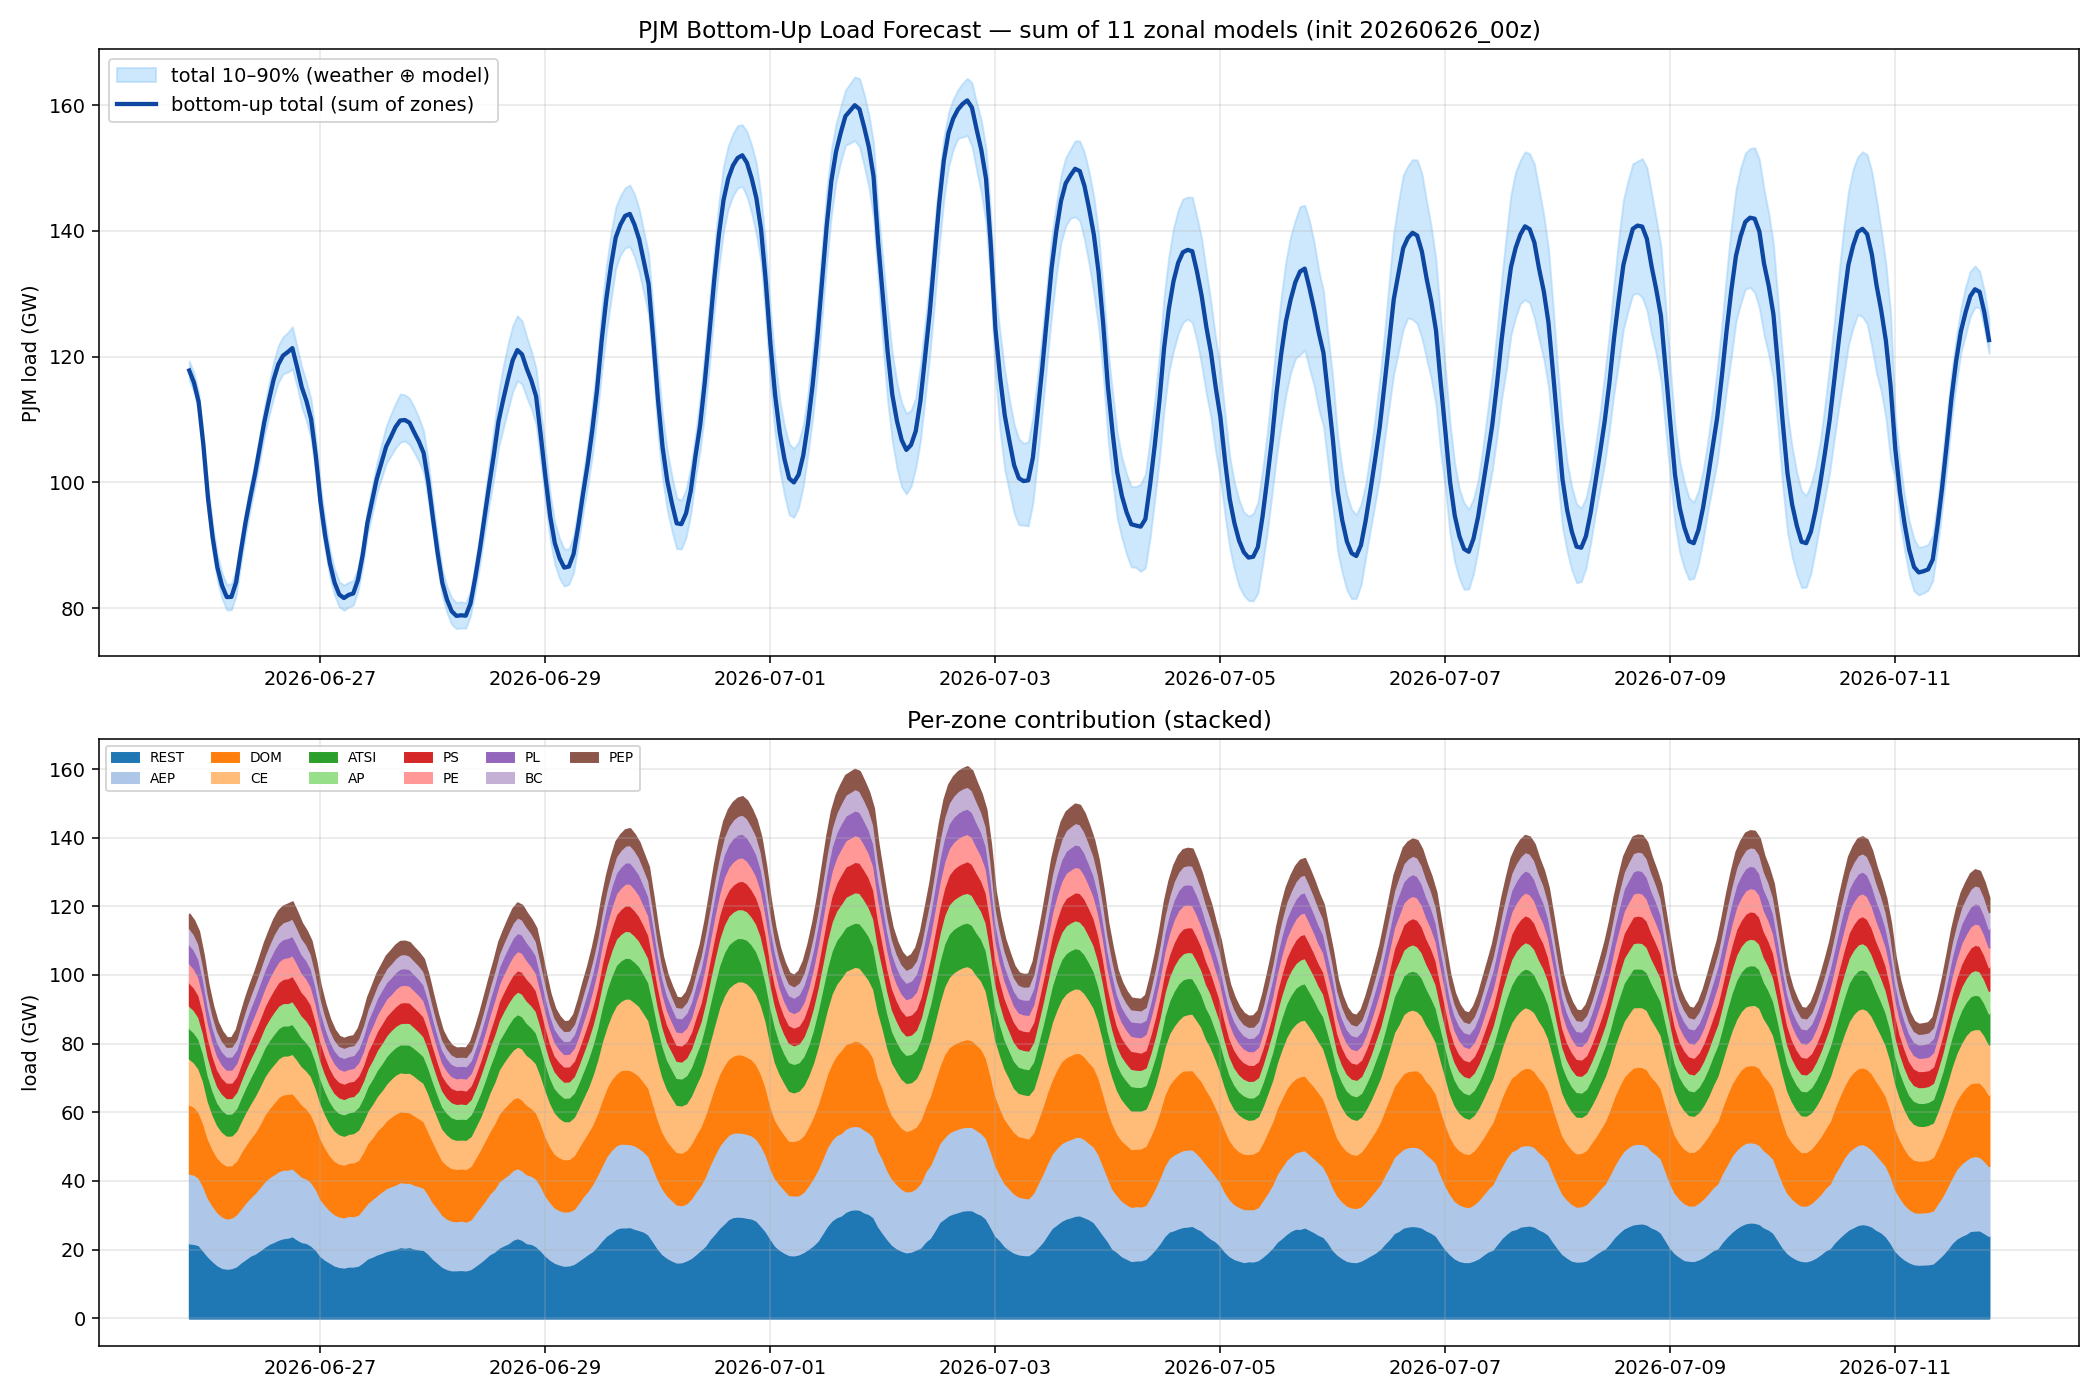

The file beside this chart, header and first rows:
utc, total, p10, p90, CE, DOM, AEP, ATSI, AP, PS, PL, PE, BC, PEP, REST
2026-06-26 00:00:00+00:00, 117779, 116282, 119276, 13396, 20131, 20289, 8830, 6545, 6742, 5490, 5652, 4774, 4027, 21904
2026-06-26 01:00:00+00:00, 115865, 114368, 117362, 12898, 19772, 20194, 8695, 6525, 6590, 5446, 5510, 4570, 3910, 21756
2026-06-26 02:00:00+00:00, 112810, 111314, 114307, 12596, 19179, 19615, 8607, 6347, 6427, 5291, 5240, 4371, 3757, 21380
2026-06-26 03:00:00+00:00, 106030, 104533, 107527, 12274, 18317, 18767, 8018, 5862, 5937, 4905, 4761, 4012, 3449, 19729
2026-06-26 04:00:00+00:00, 97466, 95402, 99517, 10927, 17255, 17040, 7488, 5451, 5511, 4509, 4478, 3675, 3076, 18055
2026-06-26 05:00:00+00:00, 91178, 89067, 93197, 10057, 16461, 16143, 6957, 5072, 5056, 4224, 4149, 3450, 2907, 16701
2026-06-26 06:00:00+00:00, 86457, 84395, 88471, 9428, 15922, 15438, 6575, 4756, 4834, 3965, 4001, 3264, 2742, 15532
2026-06-26 07:00:00+00:00, 83568, 81488, 85576, 9001, 15654, 14978, 6439, 4644, 4639, 3882, 3840, 3040, 2680, 14772
2026-06-26 08:00:00+00:00, 81753, 79715, 83754, 8732, 15432, 14617, 6367, 4555, 4522, 3791, 3765, 2870, 2572, 14531
2026-06-26 09:00:00+00:00, 81785, 79729, 83862, 8622, 15316, 14722, 6400, 4514, 4494, 3813, 3795, 2879, 2545, 14687
2026-06-26 10:00:00+00:00, 84125, 82015, 86207, 8739, 15614, 15147, 6577, 4685, 4574, 3930, 3887, 2998, 2742, 15233
2026-06-26 11:00:00+00:00, 89000, 87020, 90915, 9112, 16386, 15701, 6951, 4953, 4787, 4331, 4180, 3213, 2997, 16391
2026-06-26 12:00:00+00:00, 93591, 91622, 95483, 9621, 16812, 16493, 7267, 5285, 5020, 4662, 4496, 3399, 3180, 17355
2026-06-26 13:00:00+00:00, 97565, 95623, 99459, 10175, 17235, 16953, 7650, 5503, 5266, 4780, 4769, 3526, 3374, 18334
2026-06-26 14:00:00+00:00, 101209, 99269, 103100, 10675, 17708, 17701, 7943, 5669, 5500, 4946, 5005, 3716, 3419, 18927
2026-06-26 15:00:00+00:00, 105330, 103333, 107294, 10998, 18384, 18430, 8168, 5882, 5649, 5162, 5226, 3883, 3686, 19862
2026-06-26 16:00:00+00:00, 109538, 107267, 111781, 11160, 19442, 19062, 8391, 6073, 5894, 5275, 5339, 4107, 3933, 20862
2026-06-26 17:00:00+00:00, 113041, 110542, 115588, 11277, 20127, 19392, 8535, 6297, 6194, 5394, 5684, 4343, 4051, 21748
2026-06-26 18:00:00+00:00, 116318, 113470, 119148, 11321, 20877, 19635, 8758, 6466, 6550, 5547, 5894, 4588, 4326, 22357
2026-06-26 19:00:00+00:00, 118761, 115854, 121754, 11278, 21631, 19919, 8815, 6560, 6859, 5520, 5990, 4722, 4481, 22987
2026-06-26 20:00:00+00:00, 120141, 117236, 123127, 11292, 21950, 19973, 8792, 6529, 7023, 5566, 6075, 4898, 4627, 23415
2026-06-26 21:00:00+00:00, 120708, 117534, 123808, 11207, 22050, 19840, 8710, 6568, 7214, 5637, 6096, 5048, 4759, 23580
2026-06-26 22:00:00+00:00, 121342, 118022, 124732, 11506, 21888, 19784, 8709, 6633, 7372, 5589, 6047, 5080, 4742, 23992
2026-06-26 23:00:00+00:00, 118363, 115276, 121591, 11370, 21537, 19515, 8533, 6524, 7142, 5462, 5851, 4846, 4529, 23053
2026-06-27 00:00:00+00:00, 115135, 111930, 118374, 11130, 21078, 19027, 8385, 6372, 6868, 5350, 5608, 4711, 4318, 22289
2026-06-27 01:00:00+00:00, 112947, 109830, 115955, 11077, 20373, 18752, 8240, 6367, 6731, 5302, 5463, 4532, 4056, 22053
2026-06-27 02:00:00+00:00, 110046, 106893, 113180, 11129, 19720, 18514, 8029, 6179, 6557, 5177, 5253, 4317, 3954, 21217
2026-06-27 03:00:00+00:00, 104225, 101388, 107128, 10756, 18586, 17743, 7719, 5720, 6089, 4856, 5013, 4044, 3667, 20032
2026-06-27 04:00:00+00:00, 96877, 94441, 99540, 10321, 17707, 16603, 7033, 5327, 5652, 4354, 4602, 3724, 3361, 18192
2026-06-27 05:00:00+00:00, 91495, 89264, 93869, 9795, 16712, 15968, 6733, 4995, 5258, 4060, 4368, 3403, 3118, 17085
2026-06-27 06:00:00+00:00, 87153, 85030, 89293, 9275, 16004, 15243, 6506, 4786, 4943, 3894, 4084, 3176, 2948, 16293
2026-06-27 07:00:00+00:00, 84073, 82065, 86215, 8886, 15551, 14914, 6339, 4614, 4700, 3785, 3950, 3079, 2788, 15468
2026-06-27 08:00:00+00:00, 82157, 80206, 84189, 8577, 15388, 14704, 6222, 4522, 4530, 3694, 3819, 2968, 2694, 15038
2026-06-27 09:00:00+00:00, 81598, 79651, 83656, 8414, 15363, 14626, 6246, 4467, 4485, 3705, 3784, 2960, 2679, 14869
2026-06-27 10:00:00+00:00, 82091, 80149, 84091, 8389, 15457, 14799, 6300, 4498, 4421, 3703, 3729, 2947, 2676, 15171
2026-06-27 11:00:00+00:00, 82336, 80476, 84381, 8562, 15669, 14671, 6326, 4484, 4412, 3756, 3747, 2902, 2652, 15154
2026-06-27 12:00:00+00:00, 84494, 82714, 86317, 8842, 15887, 14854, 6626, 4614, 4494, 4015, 3859, 3029, 2849, 15426
2026-06-27 13:00:00+00:00, 88441, 86560, 90358, 9067, 16497, 15578, 6754, 4867, 4555, 4337, 4120, 3192, 3081, 16394
2026-06-27 14:00:00+00:00, 93516, 91573, 95589, 9348, 17548, 16144, 7091, 5242, 4935, 4512, 4437, 3438, 3304, 17516
2026-06-27 15:00:00+00:00, 96982, 94893, 99215, 9807, 17948, 16767, 7324, 5495, 5258, 4630, 4675, 3626, 3423, 18028
2026-06-27 16:00:00+00:00, 100506, 98255, 102980, 10049, 18875, 17228, 7622, 5777, 5478, 4767, 4841, 3767, 3421, 18682
2026-06-27 17:00:00+00:00, 103099, 100611, 106002, 10413, 19024, 17886, 7840, 5957, 5669, 4793, 4986, 3807, 3579, 19146
2026-06-27 18:00:00+00:00, 105665, 102989, 108894, 10730, 19717, 18306, 7995, 6068, 5674, 4814, 5040, 3986, 3648, 19688
2026-06-27 19:00:00+00:00, 107180, 104200, 110787, 11100, 20266, 18539, 8028, 6097, 5592, 4879, 4912, 4043, 3724, 20000
2026-06-27 20:00:00+00:00, 108787, 105453, 112526, 11340, 20704, 18697, 8057, 6139, 5774, 4879, 5064, 4078, 3704, 20352
2026-06-27 21:00:00+00:00, 109831, 106355, 114050, 11373, 20596, 18958, 8127, 6193, 6002, 4852, 5032, 4125, 3737, 20835
2026-06-27 22:00:00+00:00, 109906, 106582, 113914, 11309, 20710, 18891, 8300, 6319, 6044, 4815, 5040, 4121, 3696, 20662
2026-06-27 23:00:00+00:00, 109480, 105992, 113350, 11538, 20520, 18740, 8181, 6317, 5915, 4778, 4922, 3961, 3751, 20856
2026-06-28 00:00:00+00:00, 107936, 104739, 111950, 11520, 20245, 18600, 8055, 6109, 5825, 4712, 4877, 3951, 3641, 20402
2026-06-28 01:00:00+00:00, 106493, 103304, 110237, 11278, 19765, 18401, 8062, 5979, 5778, 4664, 4856, 3941, 3591, 20178
2026-06-28 02:00:00+00:00, 104687, 101602, 108203, 11176, 19363, 18113, 7787, 5771, 5768, 4588, 4716, 3892, 3512, 19999
2026-06-28 03:00:00+00:00, 100087, 97138, 103292, 11128, 18353, 17288, 7462, 5517, 5541, 4423, 4380, 3710, 3396, 18891
2026-06-28 04:00:00+00:00, 94253, 91746, 96865, 10453, 17698, 16429, 7118, 5236, 5019, 4105, 4182, 3449, 3173, 17390
2026-06-28 05:00:00+00:00, 88736, 86458, 91147, 9943, 16598, 15866, 6639, 4885, 4702, 3900, 3895, 3124, 2936, 16249
2026-06-28 06:00:00+00:00, 83994, 81952, 86120, 9302, 15842, 15119, 6418, 4671, 4404, 3755, 3682, 2956, 2768, 15078
2026-06-28 07:00:00+00:00, 81325, 79228, 83410, 8953, 15620, 14687, 6233, 4493, 4288, 3614, 3538, 2847, 2642, 14411
2026-06-28 08:00:00+00:00, 79490, 77409, 81626, 8686, 15343, 14453, 6103, 4405, 4154, 3556, 3435, 2745, 2550, 14061
2026-06-28 09:00:00+00:00, 78760, 76721, 80877, 8472, 15254, 14275, 6091, 4381, 4063, 3544, 3407, 2664, 2526, 14084
2026-06-28 10:00:00+00:00, 78853, 76833, 81006, 8425, 15177, 14407, 6084, 4426, 4052, 3523, 3409, 2671, 2514, 14165
2026-06-28 11:00:00+00:00, 78790, 76789, 80833, 8489, 15340, 14234, 6079, 4344, 3949, 3597, 3477, 2689, 2557, 14035
... 325 more rows
